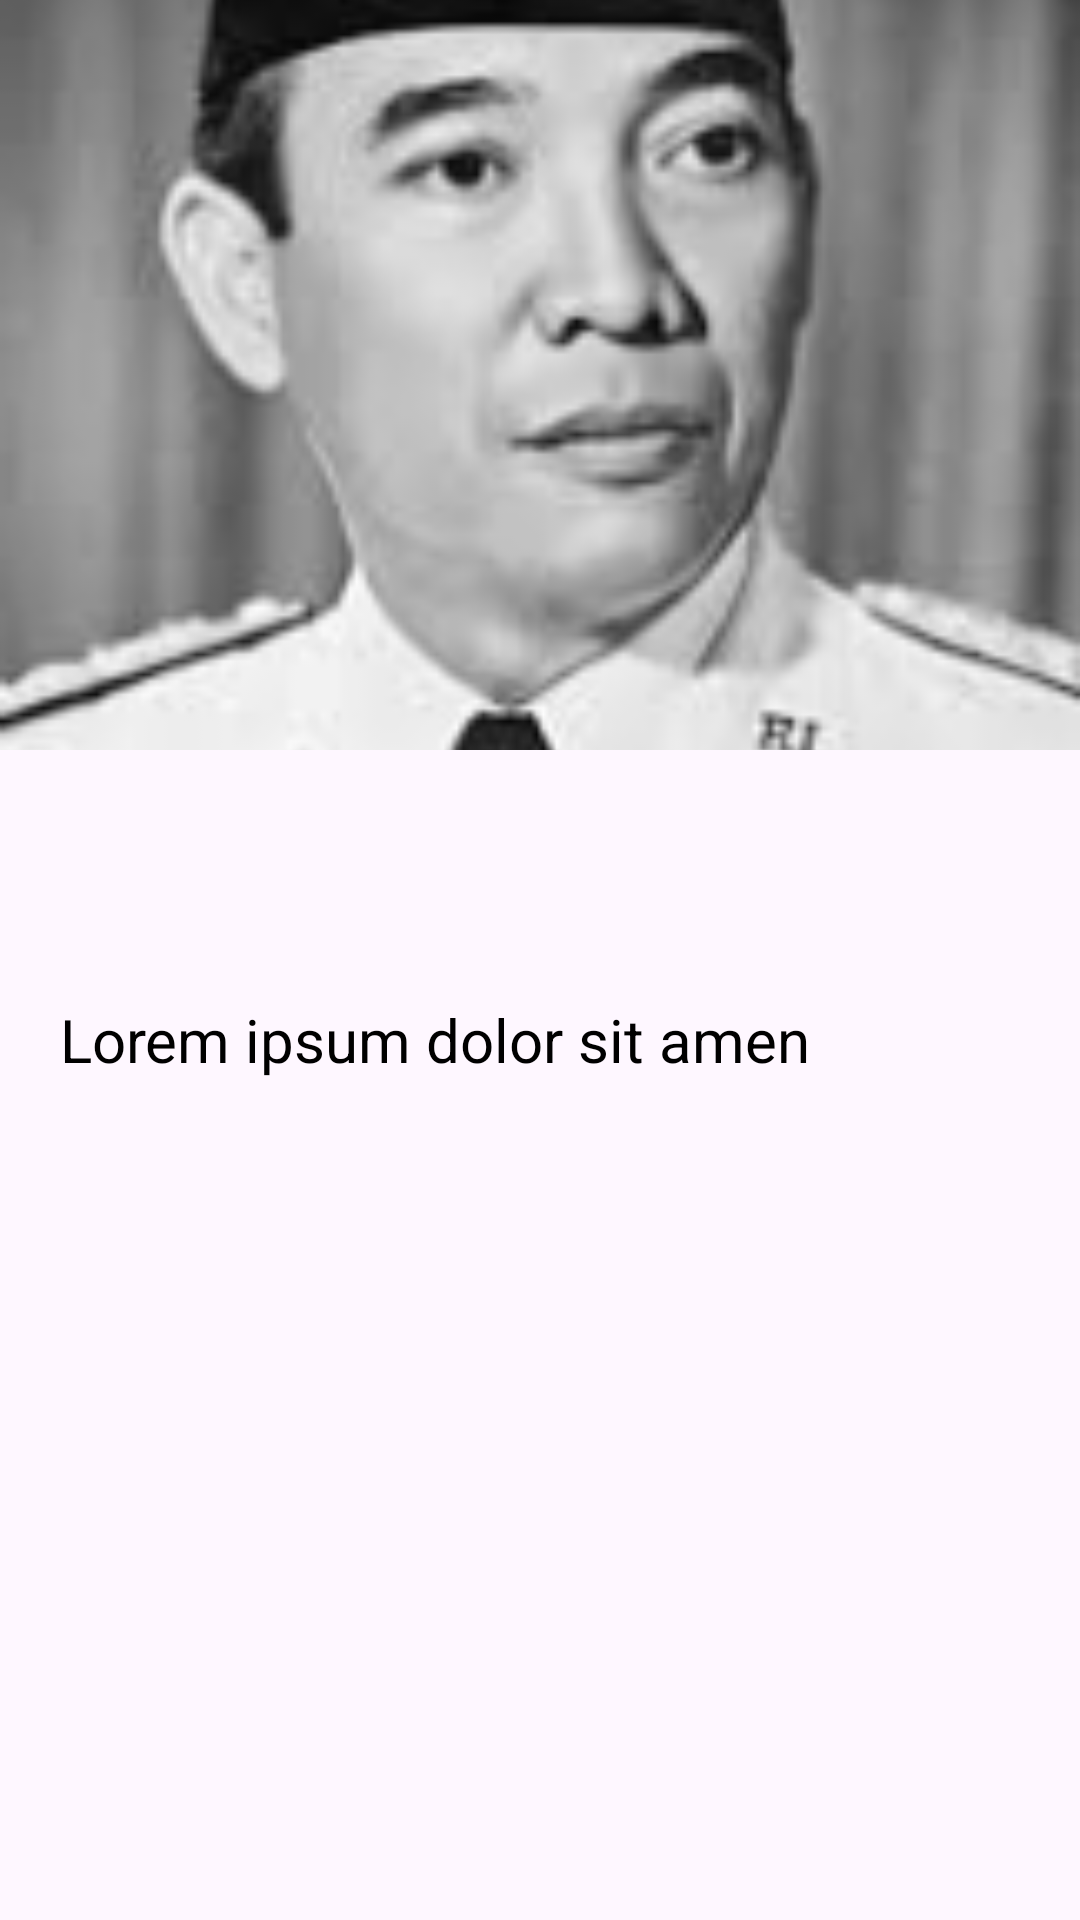

Produce the Android XML layout that renders to this screen, including the resource entries it uses.
<!-- AndroidManifest.xml: application theme Theme.PahlawanIndonesia -->
<!-- res/layout/activity_detail.xml -->
<?xml version="1.0" encoding="utf-8"?>
<ScrollView
    xmlns:android="http://schemas.android.com/apk/res/android"
    xmlns:app="http://schemas.android.com/apk/res-auto"
    xmlns:tools="http://schemas.android.com/tools"
    android:layout_width="match_parent"
    android:layout_height="match_parent">

    <androidx.constraintlayout.widget.ConstraintLayout
        android:id="@+id/main"
        android:layout_width="match_parent"
        android:layout_height="wrap_content"
        android:paddingBottom="24dp"
        tools:context=".DetailActivity">

        <ImageView
            android:id="@+id/img_heroImage"
            android:layout_width="match_parent"
            android:layout_height="250dp"
            android:scaleType="centerCrop"
            app:layout_constraintTop_toTopOf="parent"
            android:src="@drawable/soekarno"
            />

        <TextView
            android:id="@+id/txt_heroName"
            android:layout_width="wrap_content"
            android:layout_height="wrap_content"
            android:textSize="32sp"
            android:textColor="@color/black"
            android:layout_marginStart="20dp"
            android:layout_marginTop="20dp"
            android:layout_marginEnd="20dp"
            android:textStyle="bold"
            app:layout_constraintStart_toStartOf="parent"
            app:layout_constraintTop_toBottomOf="@+id/img_heroImage"
            tools:text="@string/nama"
            />

        <TextView
            android:id="@+id/txt_heroDescription"
            android:layout_width="0dp"
            android:layout_height="wrap_content"
            android:textSize="20sp"
            android:textColor="@color/black"
            android:layout_marginEnd="2dp"
            android:layout_marginStart="20dp"
            android:layout_marginTop="20dp"
            app:layout_constraintStart_toStartOf="parent"
            app:layout_constraintTop_toBottomOf="@+id/txt_heroName"
            app:layout_constraintEnd_toEndOf="parent"
            android:text="@string/lorem"
            />

    </androidx.constraintlayout.widget.ConstraintLayout>
</ScrollView>
<!-- resources referenced by this layout -->
<resources>
  <!-- drawable soekarno: png bitmap (drawable, 31308 bytes) -->
  <string name="lorem">Lorem ipsum dolor sit amen</string>
  <string name="nama">Nama Pahlawan</string>
  <style name="Theme.PahlawanIndonesia" parent="Base.Theme.PahlawanIndonesia" />
  <style name="Base.Theme.PahlawanIndonesia" parent="Theme.Material3.DayNight.NoActionBar">
          
          
      </style>
  <!-- not gathered from this repository: default colours our renderer supplied (Android Studio template values) -->
  <color name="black">#FF000000</color>
</resources>
